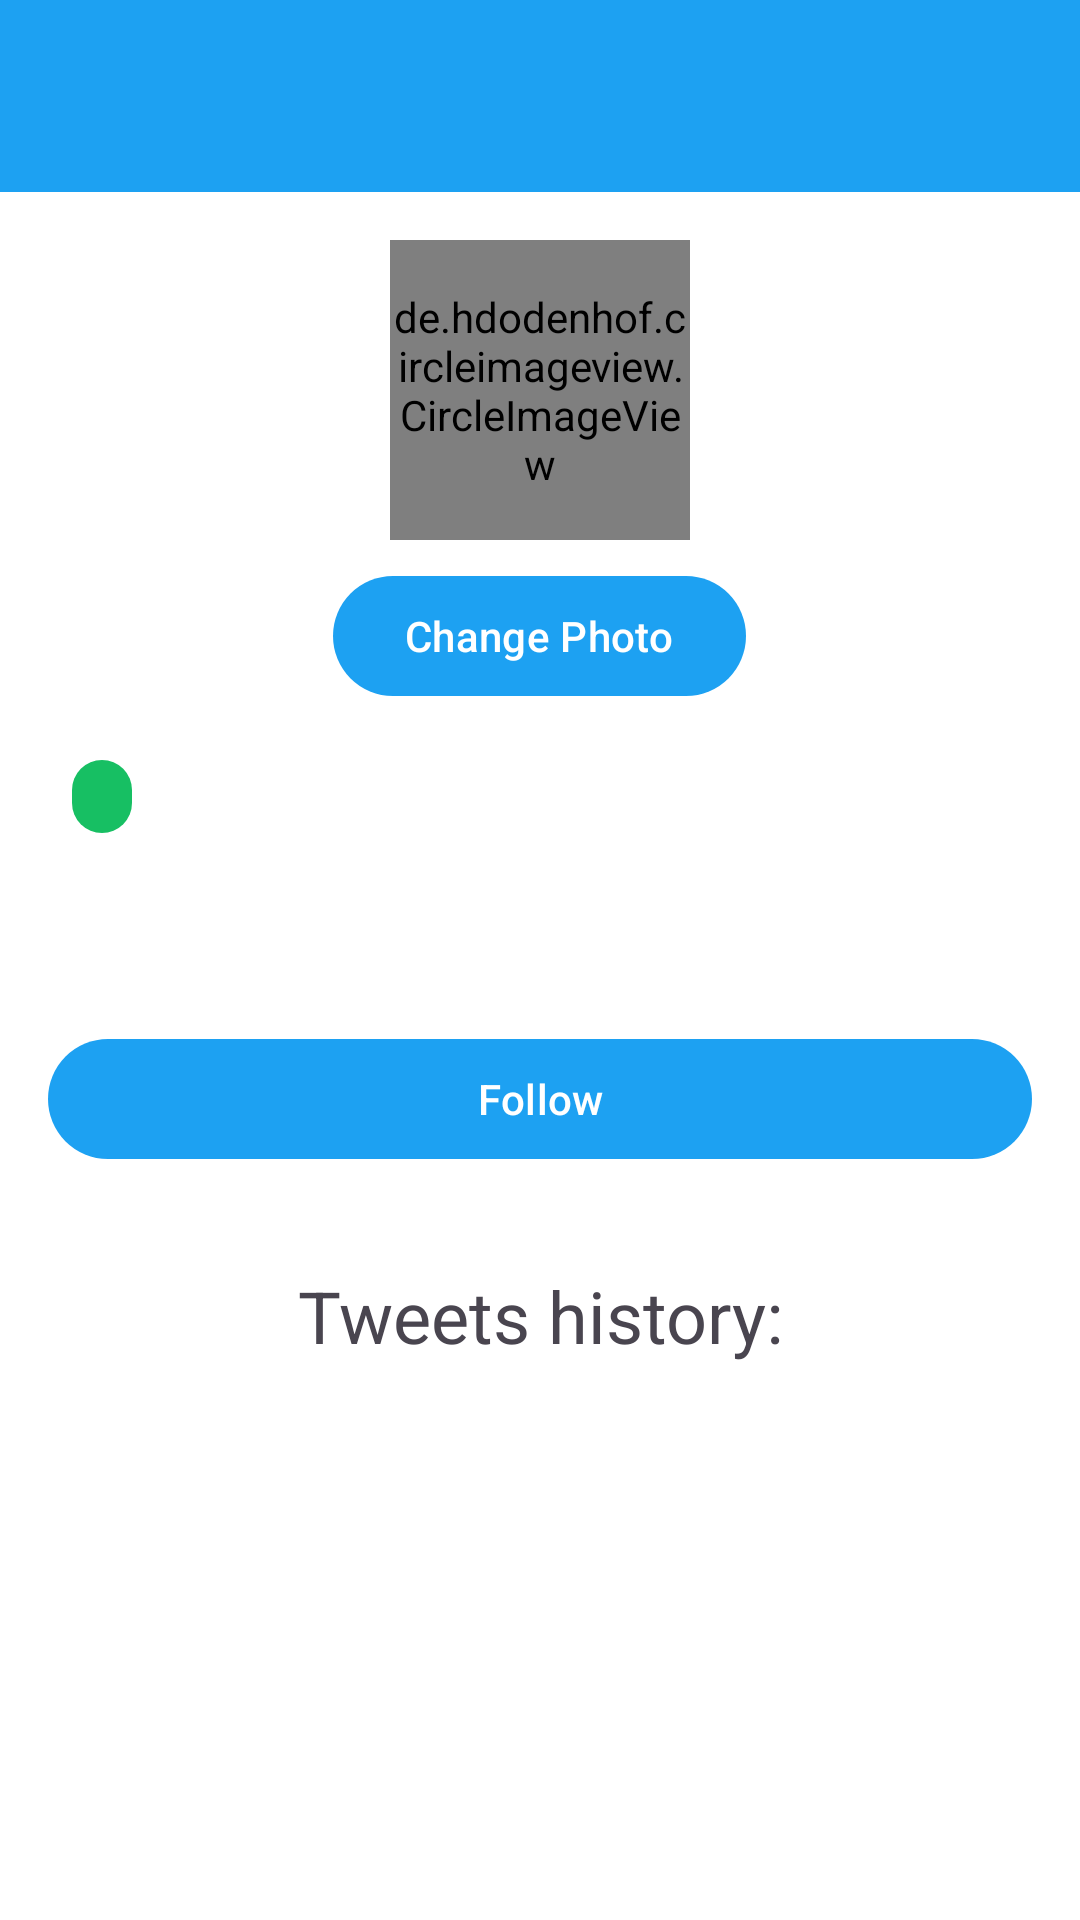

Produce the Android XML layout that renders to this screen, including the resource entries it uses.
<!-- AndroidManifest.xml: application theme Theme.TweeterClone -->
<!-- res/layout/activity_profile.xml -->
<?xml version="1.0" encoding="utf-8"?>
<androidx.coordinatorlayout.widget.CoordinatorLayout
    xmlns:android="http://schemas.android.com/apk/res/android"
    xmlns:app="http://schemas.android.com/apk/res-auto"
    android:layout_width="match_parent"
    android:layout_height="match_parent"
    android:background="?android:attr/colorBackground">

    <com.google.android.material.appbar.AppBarLayout
        android:layout_width="match_parent"
        android:layout_height="wrap_content"
        android:background="?attr/colorPrimary">

        <androidx.appcompat.widget.Toolbar
            android:id="@+id/toolbar"
            android:layout_width="match_parent"
            android:layout_height="?attr/actionBarSize"
            android:background="?attr/colorPrimary"
            android:theme="@style/ThemeOverlay.AppCompat.Dark.ActionBar"
            app:popupTheme="@style/ThemeOverlay.AppCompat.Light"
            app:titleTextColor="?attr/colorOnPrimary"/>

    </com.google.android.material.appbar.AppBarLayout>

    <LinearLayout
        android:layout_width="match_parent"
        android:layout_height="match_parent"
        android:orientation="vertical"
        android:layout_marginTop="?attr/actionBarSize"
        android:background="?android:attr/colorBackground">

        
        <LinearLayout
            android:layout_width="match_parent"
            android:layout_height="wrap_content"
            android:orientation="vertical"
            android:padding="16dp">

            <RelativeLayout
                android:layout_width="match_parent"
                android:layout_height="wrap_content"
                android:layout_marginBottom="16dp">

                <de.hdodenhof.circleimageview.CircleImageView
                    android:id="@+id/imageViewProfile"
                    android:layout_width="100dp"
                    android:layout_height="100dp"
                    android:layout_centerHorizontal="true"
                    android:src="@drawable/ic_default_profile"
                    app:civ_border_width="2dp"
                    app:civ_border_color="@android:color/darker_gray"/>

                <Button
                    android:id="@+id/buttonChangePhoto"
                    android:layout_width="wrap_content"
                    android:layout_height="wrap_content"
                    android:layout_below="@id/imageViewProfile"
                    android:layout_centerHorizontal="true"
                    android:layout_marginTop="8dp"
                    android:text="Change Photo"/>
            </RelativeLayout>

            <LinearLayout
                android:layout_width="match_parent"
                android:layout_height="wrap_content"
                android:orientation="horizontal"
                android:gravity="center_vertical">

                <TextView
                    android:id="@+id/textViewUsername"
                    android:layout_width="wrap_content"
                    android:layout_height="wrap_content"
                    android:textSize="20sp"
                    android:textStyle="bold"
                    android:textColor="?android:attr/textColorPrimary"/>

                <TextView
                    android:id="@+id/textViewVisibility"
                    android:layout_width="wrap_content"
                    android:layout_height="wrap_content"
                    android:layout_marginStart="8dp"
                    android:textSize="12sp"
                    android:paddingHorizontal="10dp"
                    android:paddingVertical="4dp"
                    android:background="@drawable/badge_background"
                    android:textColor="?attr/colorOnPrimary"/>

            </LinearLayout>

            <TextView
                android:id="@+id/textViewBio"
                android:layout_width="match_parent"
                android:layout_height="wrap_content"
                android:layout_marginTop="8dp"
                android:textColor="?android:attr/textColorSecondary"/>

            <LinearLayout
                android:layout_width="match_parent"
                android:layout_height="wrap_content"
                android:orientation="horizontal"
                android:layout_marginTop="8dp">

                <TextView
                    android:id="@+id/textViewFollowers"
                    android:layout_width="wrap_content"
                    android:layout_height="wrap_content"
                    android:layout_marginEnd="16dp"
                    android:textSize="15sp"
                    android:textColor="?attr/colorAccent"/>

                <TextView
                    android:id="@+id/textViewFollowing"
                    android:layout_width="wrap_content"
                    android:layout_height="wrap_content"
                    android:textSize="15sp"
                    android:textColor="?attr/colorAccent"/>
            </LinearLayout>

            <Button
                android:id="@+id/buttonFollow"
                android:layout_width="match_parent"
                android:layout_height="wrap_content"
                android:layout_marginTop="8dp"
                android:text="Follow"/>

            <Button
                android:id="@+id/buttonMessage"
                android:layout_width="match_parent"
                android:layout_height="wrap_content"
                android:layout_marginTop="4dp"
                android:text="Message"
                android:backgroundTint="@color/success"
                android:visibility="gone"/>

            <Button
                android:id="@+id/buttonEditProfile"
                android:layout_width="match_parent"
                android:layout_height="wrap_content"
                android:layout_marginTop="8dp"
                android:text="Edit Profile"
                android:visibility="gone" />

            <Button
                android:id="@+id/buttonFollowRequests"
                android:layout_width="match_parent"
                android:layout_height="wrap_content"
                android:layout_marginTop="8dp"
                android:text="Follow Requests"
                android:visibility="gone" />

        </LinearLayout>

        <TextView
            android:id="@+id/textViewPrivateMessage"
            android:layout_width="match_parent"
            android:layout_height="wrap_content"
            android:text="This profile is private. Follow to see tweets."
            android:textAlignment="center"
            android:padding="32dp"
            android:textSize="16sp"
            android:textColor="?android:attr/textColorSecondary"
            android:visibility="gone"/>
        <TextView
            android:id="@+id/textViewProfileAllTweetsTitle"
            android:layout_width="match_parent"
            android:layout_height="wrap_content"
            android:text="Tweets history:"
            android:textAlignment="center"
            android:padding="16dp"
            android:textSize="24sp"
            android:textColor="?android:attr/textColorSecondary" />

        <androidx.recyclerview.widget.RecyclerView
            android:id="@+id/recyclerViewTweets"
            android:layout_width="match_parent"
            android:layout_height="0dp"
            android:layout_weight="1"
            android:background="?android:attr/colorBackground"/>

    </LinearLayout>

</androidx.coordinatorlayout.widget.CoordinatorLayout>
<!-- resources referenced by this layout -->
<resources>
  <color name="success">#17BF63</color>
  <!-- drawable badge_background (drawable) -->
  <?xml version="1.0" encoding="utf-8"?>
  <shape xmlns:android="http://schemas.android.com/apk/res/android"
      android:shape="rectangle">
      <corners android:radius="12dp"/>
      <solid android:color="@color/success"/>
  </shape>
  <!-- drawable ic_default_profile (drawable) -->
  <?xml version="1.0" encoding="utf-8"?>
  <vector xmlns:android="http://schemas.android.com/apk/res/android"
      android:width="96dp"
      android:height="96dp"
      android:viewportWidth="96"
      android:viewportHeight="96">
      
      
      <path
          android:fillColor="#E0E0E0"
          android:pathData="M48,48m-48,0a48,48 0,1 1,96 0a48,48 0,1 1,-96 0"/>
      
      
      <path
          android:fillColor="#9E9E9E"
          android:pathData="M48,20
                           a16,16 0,1 1,0 32
                           a16,16 0,1 1,0 -32z"/>
      
      
      <path
          android:fillColor="#9E9E9E"
          android:pathData="M48,56
                           c-18,0 -32,10 -32,24
                           l0,16
                           l64,0
                           l0,-16
                           c0,-14 -14,-24 -32,-24z"/>
  </vector>
  <style name="Theme.TweeterClone" parent="Base.Theme.TweeterClone" />
  <style name="Base.Theme.TweeterClone" parent="Theme.Material3.Light.NoActionBar">
          
          <item name="colorPrimary">@color/primary</item>
          <item name="colorPrimaryVariant">@color/primary_dark</item>
          <item name="colorOnPrimary">@color/white</item>
          
          
          <item name="colorSecondary">@color/accent</item>
          <item name="colorSecondaryVariant">@color/primary_dark</item>
          <item name="colorOnSecondary">@color/white</item>
          
          
          <item name="android:colorBackground">@color/background_light</item>
          <item name="colorSurface">@color/background_light</item>
          <item name="colorOnSurface">@color/text_primary</item>
          
          
          <item name="android:statusBarColor">@color/primary</item>
          
          
          <item name="materialButtonStyle">@style/Widget.App.Button</item>
          
          
          <item name="popupMenuStyle">@style/Widget.App.PopupMenu</item>
          <item name="android:popupMenuStyle">@style/Widget.App.PopupMenu</item>
          <item name="actionOverflowMenuStyle">@style/Widget.App.PopupMenu</item>
      </style>
  <color name="primary">#1DA1F2</color>
  <color name="primary_dark">#1A91DA</color>
  <color name="white">#FFFFFFFF</color>
  <color name="accent">#1DA1F2</color>
  <color name="background_light">#FFFFFF</color>
  <color name="text_primary">#14171A</color>
  <style name="Widget.App.Button" parent="Widget.Material3.Button">
          <item name="android:textColor">@color/white</item>
          <item name="backgroundTint">@color/primary</item>
      </style>
  <style name="Widget.App.PopupMenu" parent="Widget.Material3.PopupMenu">
          <item name="android:popupBackground">@color/background_light</item>
      </style>
</resources>
